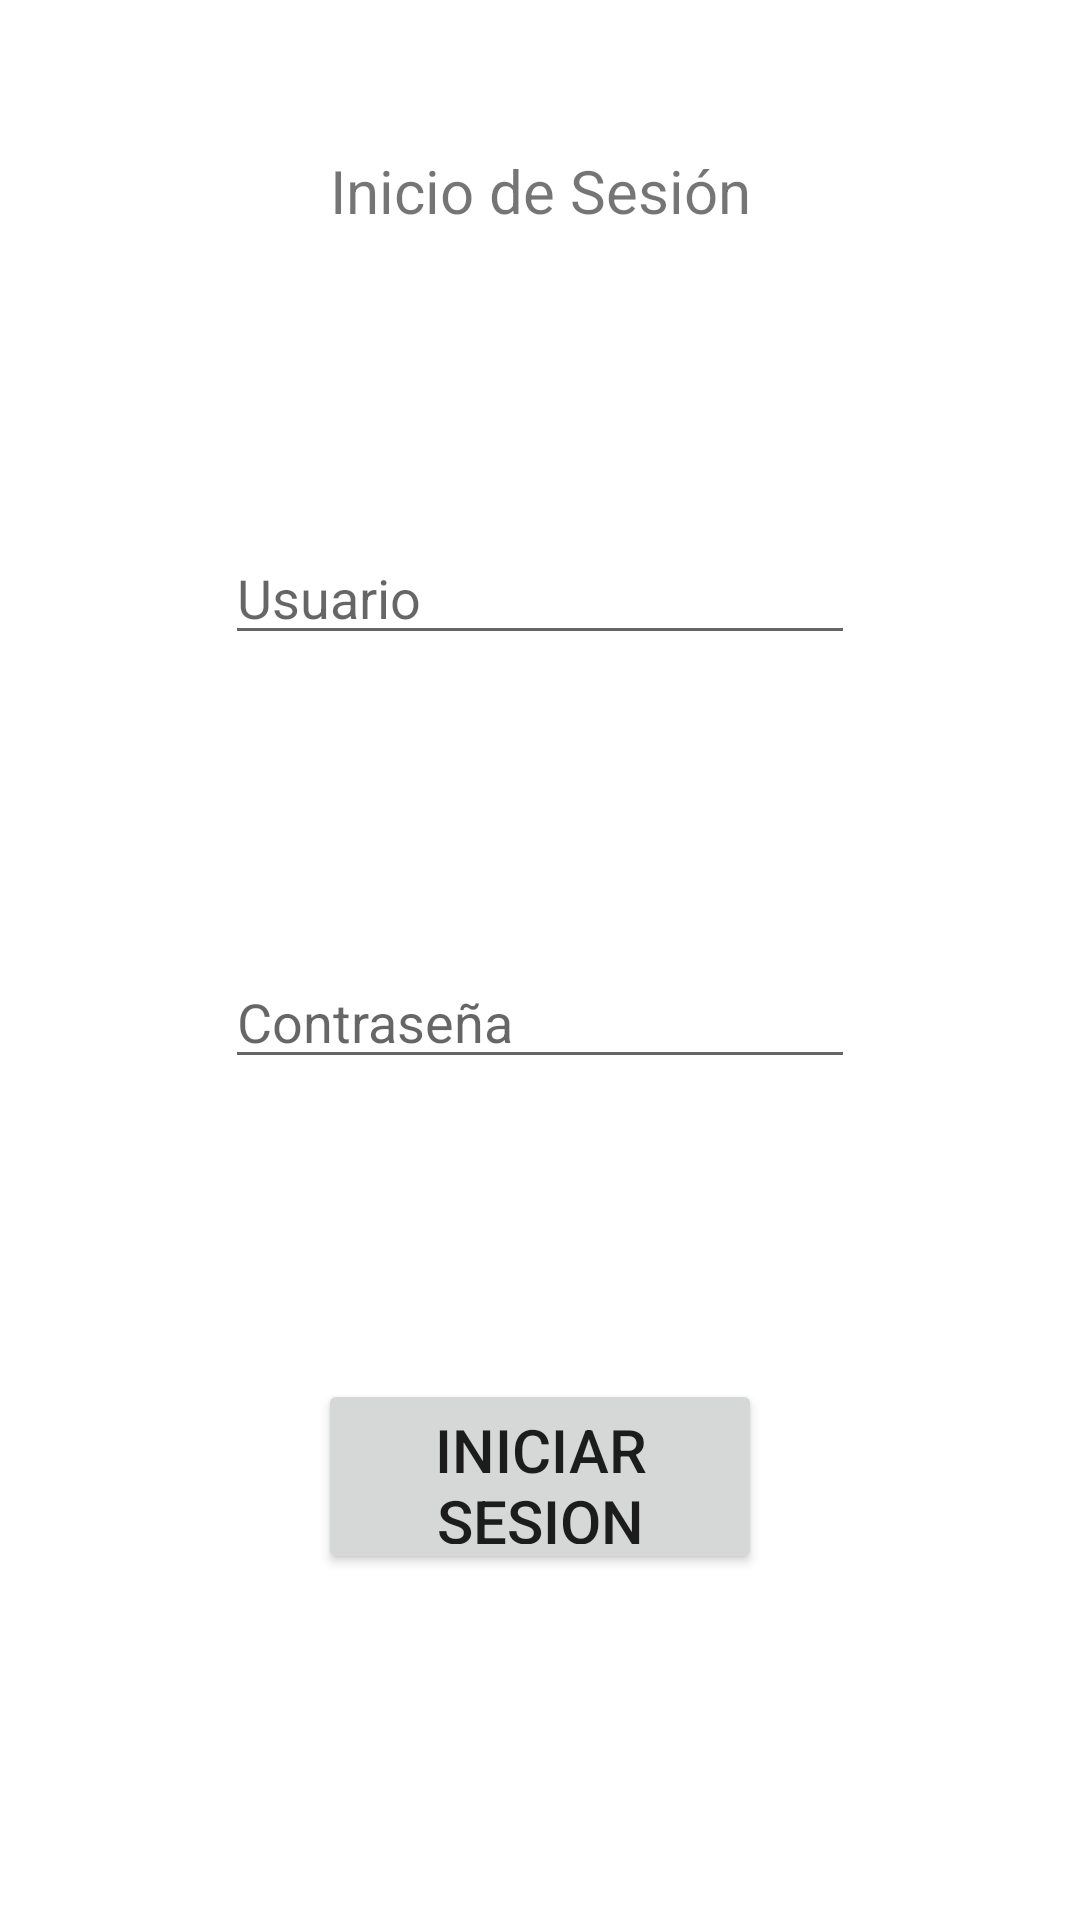

Write the Android layout XML for this screen, with the resource values it uses.
<!-- AndroidManifest.xml: application theme Theme.Examen_2_Parcial -->
<!-- res/layout/activity_main.xml -->
<?xml version="1.0" encoding="utf-8"?>
<androidx.constraintlayout.widget.ConstraintLayout xmlns:android="http://schemas.android.com/apk/res/android"
    xmlns:app="http://schemas.android.com/apk/res-auto"
    xmlns:tools="http://schemas.android.com/tools"
    android:layout_width="match_parent"
    android:layout_height="match_parent"
    tools:context="MainActivity">

    <EditText
        android:id="@+id/edit1"
        android:layout_width="wrap_content"
        android:layout_height="wrap_content"
        android:layout_marginTop="100dp"
        android:ems="10"
        android:hint="Usuario"
        android:inputType="textPersonName"
        app:layout_constraintEnd_toEndOf="parent"
        app:layout_constraintStart_toStartOf="parent"
        app:layout_constraintTop_toBottomOf="@+id/view1" />

    <TextView
        android:id="@+id/view1"
        android:layout_width="wrap_content"
        android:layout_height="wrap_content"
        android:layout_marginTop="50dp"
        android:text="Inicio de Sesión"
        android:textSize="20sp"
        app:layout_constraintEnd_toEndOf="parent"
        app:layout_constraintStart_toStartOf="parent"
        app:layout_constraintTop_toTopOf="parent" />

    <EditText
        android:id="@+id/edit2"
        android:layout_width="wrap_content"
        android:layout_height="wrap_content"
        android:layout_marginTop="100dp"
        android:ems="10"
        android:hint="Contraseña"
        android:inputType="textPersonName"
        app:layout_constraintEnd_toEndOf="parent"
        app:layout_constraintStart_toStartOf="parent"
        app:layout_constraintTop_toBottomOf="@+id/edit1" />

    <Button
        android:id="@+id/buttonAgregar"
        android:layout_width="148dp"
        android:layout_height="65dp"
        android:layout_marginTop="100dp"
        android:text="INICIAR SESION"
        android:textSize="20sp"
        app:layout_constraintEnd_toEndOf="parent"
        app:layout_constraintStart_toStartOf="parent"
        app:layout_constraintTop_toBottomOf="@+id/edit2" />
</androidx.constraintlayout.widget.ConstraintLayout>
<!-- resources referenced by this layout -->
<resources>
  <style name="Theme.Examen_2_Parcial" parent="Theme.MaterialComponents.DayNight.DarkActionBar">
          
          <item name="colorPrimary">@color/purple_500</item>
          <item name="colorPrimaryVariant">@color/purple_700</item>
          <item name="colorOnPrimary">@color/white</item>
          
          <item name="colorSecondary">@color/teal_200</item>
          <item name="colorSecondaryVariant">@color/teal_700</item>
          <item name="colorOnSecondary">@color/black</item>
          
          <item name="android:statusBarColor">?attr/colorPrimaryVariant</item>
          
      </style>
  <!-- not gathered from this repository: default colours our renderer supplied (Android Studio template values) -->
  <color name="purple_500">#FF6200EE</color>
  <color name="purple_700">#FF3700B3</color>
  <color name="teal_200">#FF03DAC5</color>
  <color name="teal_700">#FF018786</color>
  <color name="black">#FF000000</color>
  <color name="white">#FFFFFFFF</color>
</resources>
